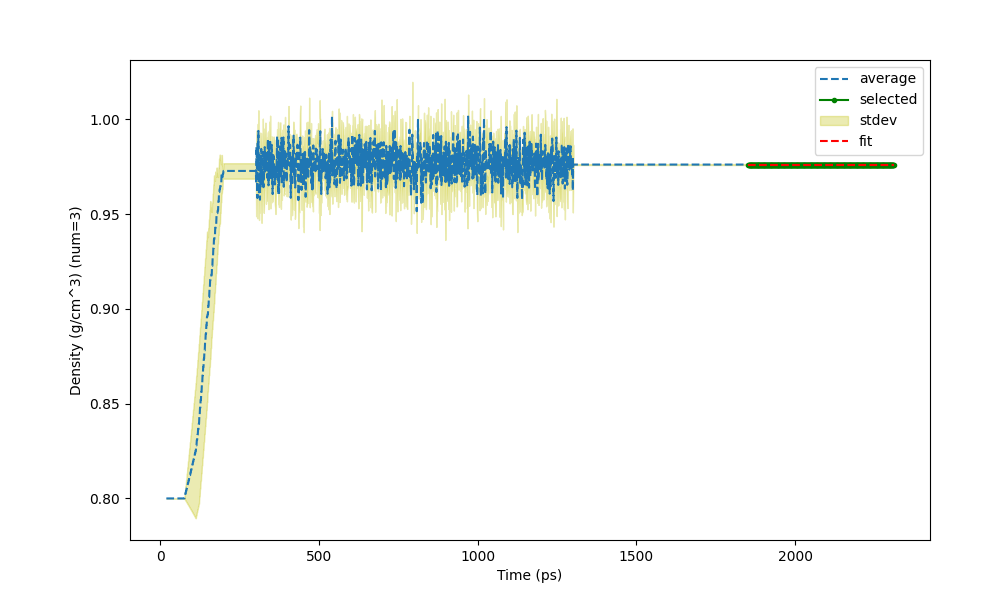

The table this chart was drawn from, first rows:
Time (ps) (1834 None), Density (g/cm^3) (num=3), St Dev of Density (g/cm^3) (num=3)
18.67, 0.8, 1.11e-16
19.54, 0.8, 1.11e-16
20.67, 0.8, 1.11e-16
21.67, 0.8, 1.11e-16
22.67, 0.8, 1.11e-16
23.67, 0.8, 1.11e-16
24.67, 0.8, 1.11e-16
25.67, 0.8, 1.11e-16
26.67, 0.8, 1.11e-16
27.67, 0.8, 1.11e-16
28.67, 0.8, 1.11e-16
29.67, 0.8, 1.11e-16
30.67, 0.8, 1.11e-16
31.67, 0.8, 1.11e-16
32.67, 0.8, 1.11e-16
33.67, 0.8, 1.11e-16
34.67, 0.8, 1.11e-16
35.67, 0.8, 1.11e-16
36.67, 0.8, 1.11e-16
37.67, 0.8, 1.11e-16
38.67, 0.8, 1.11e-16
39.67, 0.8, 1.11e-16
40.67, 0.8, 1.11e-16
41.67, 0.8, 1.11e-16
42.67, 0.8, 1.11e-16
43.67, 0.8, 1.11e-16
44.67, 0.8, 1.11e-16
45.67, 0.8, 1.11e-16
46.67, 0.8, 1.11e-16
47.67, 0.8, 1.11e-16
48.67, 0.8, 1.11e-16
49.67, 0.8, 1.11e-16
50.67, 0.8, 1.11e-16
51.67, 0.8, 1.11e-16
52.67, 0.8, 1.11e-16
53.67, 0.8, 1.11e-16
54.67, 0.8, 1.11e-16
55.67, 0.8, 1.11e-16
56.67, 0.8, 1.11e-16
57.67, 0.8, 1.11e-16
58.67, 0.8, 1.11e-16
59.67, 0.8, 1.11e-16
60.67, 0.8, 1.11e-16
61.67, 0.8, 1.11e-16
62.67, 0.8, 1.11e-16
63.67, 0.8, 1.11e-16
64.67, 0.8, 1.11e-16
65.67, 0.8, 1.11e-16
66.67, 0.8, 1.11e-16
67.67, 0.8, 1.11e-16
68.67, 0.8, 1.11e-16
69.67, 0.8, 1.11e-16
70.67, 0.8, 1.11e-16
71.67, 0.8, 1.11e-16
72.67, 0.8, 1.11e-16
73.67, 0.8, 1.11e-16
74.67, 0.8, 1.11e-16
75.67, 0.8, 1.11e-16
76.67, 0.8013, 0.001886
77.67, 0.8013, 0.001886
... 2,233 more rows
